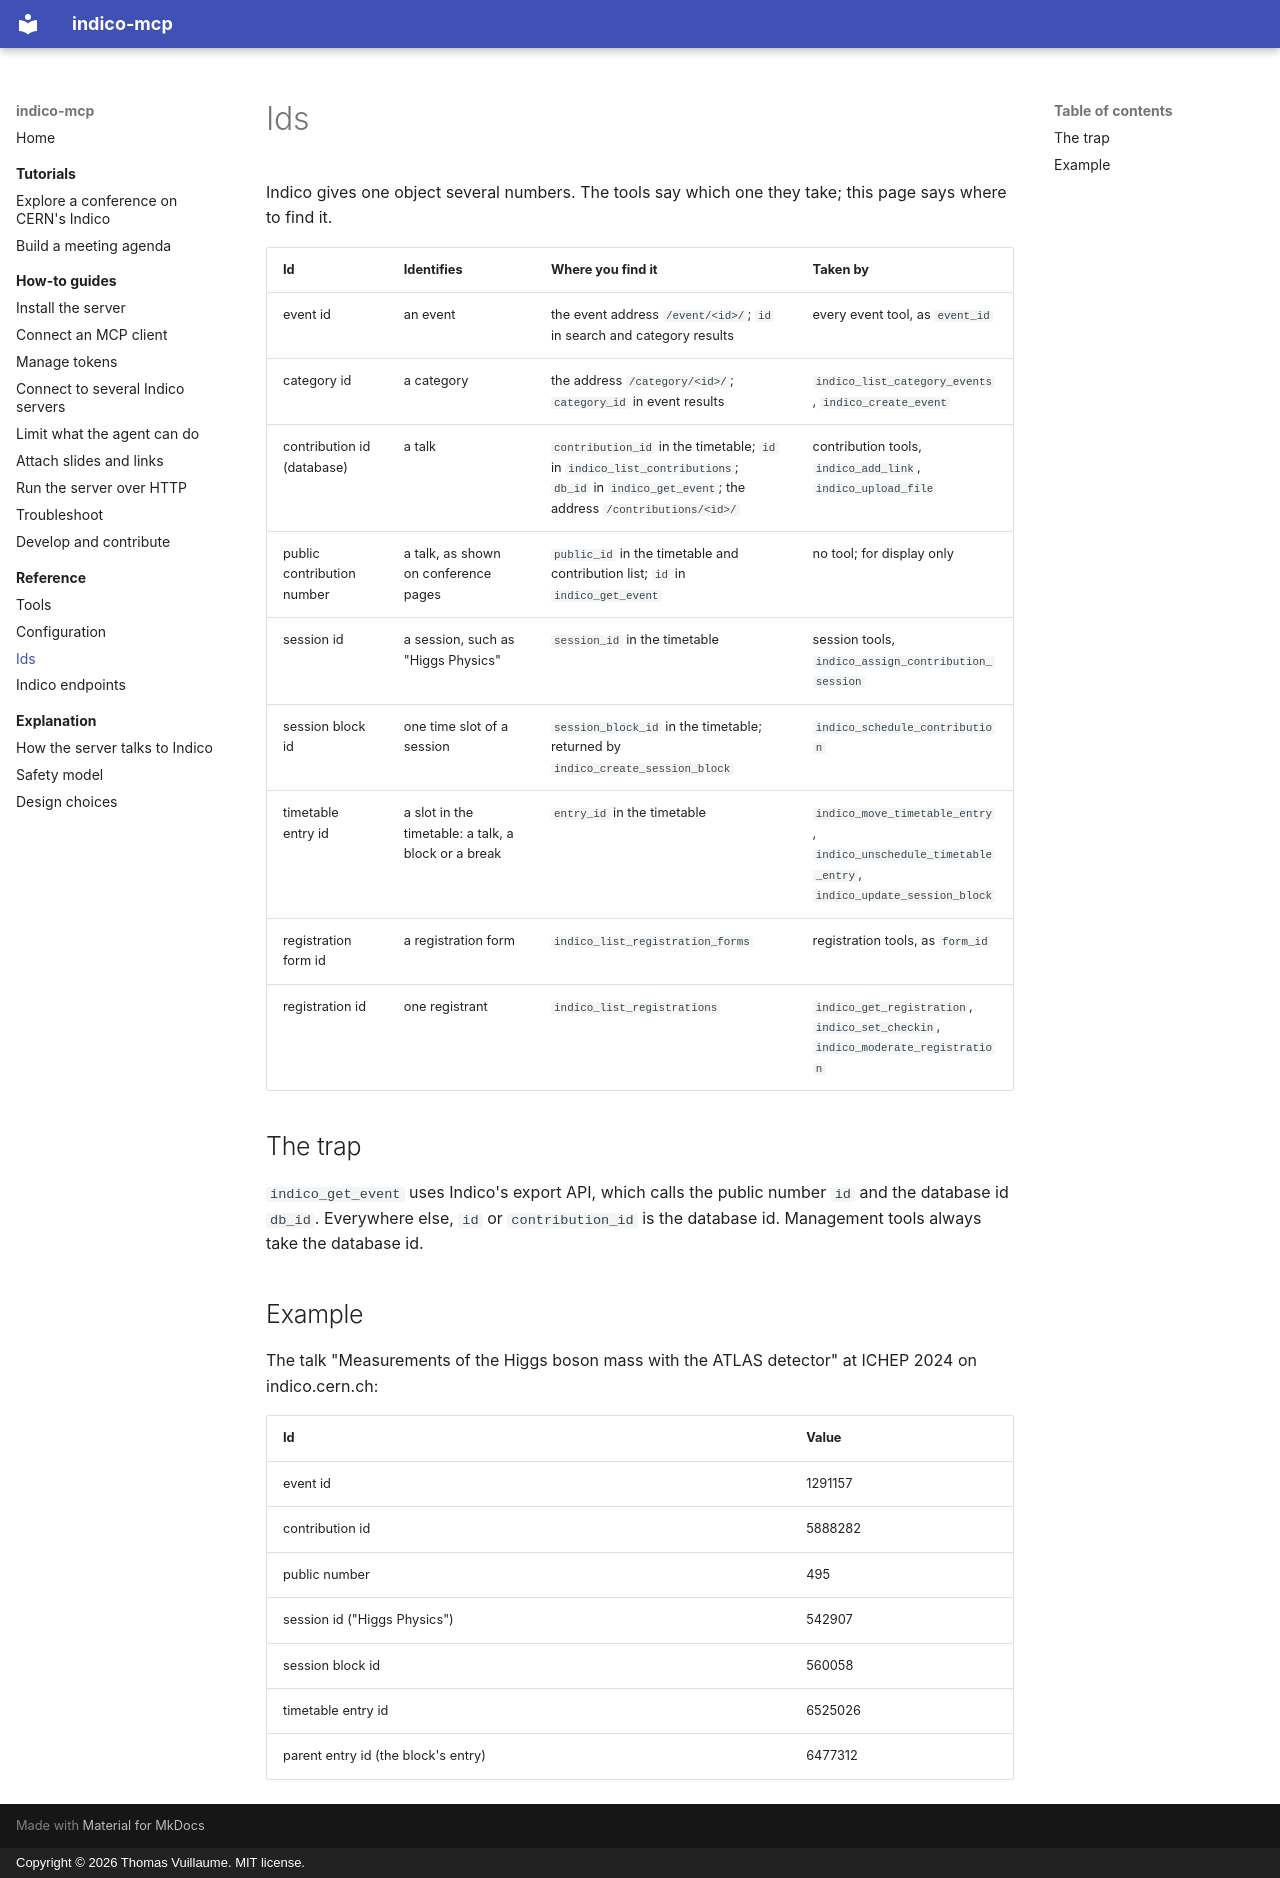

repository: vuillaut/indico-mcp · page: reference/ids/index.html · generator: mkdocs · copyright: Copyright © 2026 Thomas Vuillaume. MIT license.

# Ids

Indico gives one object several numbers. The tools say which one they take; this page says where to find it.

| Id | Identifies | Where you find it | Taken by |
|---|---|---|---|
| event id | an event | the event address `/event/<id>/`; `id` in search and category results | every event tool, as `event_id` |
| category id | a category | the address `/category/<id>/`; `category_id` in event results | `indico_list_category_events`, `indico_create_event` |
| contribution id (database) | a talk | `contribution_id` in the timetable; `id` in `indico_list_contributions`; `db_id` in `indico_get_event`; the address `/contributions/<id>/` | contribution tools, `indico_add_link`, `indico_upload_file` |
| public contribution number | a talk, as shown on conference pages | `public_id` in the timetable and contribution list; `id` in `indico_get_event` | no tool; for display only |
| session id | a session, such as "Higgs Physics" | `session_id` in the timetable | session tools, `indico_assign_contribution_session` |
| session block id | one time slot of a session | `session_block_id` in the timetable; returned by `indico_create_session_block` | `indico_schedule_contribution` |
| timetable entry id | a slot in the timetable: a talk, a block or a break | `entry_id` in the timetable | `indico_move_timetable_entry`, `indico_unschedule_timetable_entry`, `indico_update_session_block` |
| registration form id | a registration form | `indico_list_registration_forms` | registration tools, as `form_id` |
| registration id | one registrant | `indico_list_registrations` | `indico_get_registration`, `indico_set_checkin`, `indico_moderate_registration` |

## The trap

`indico_get_event` uses Indico's export API, which calls the public number `id` and the database id `db_id`. Everywhere else, `id` or `contribution_id` is the database id. Management tools always take the database id.

## Example

The talk "Measurements of the Higgs boson mass with the ATLAS detector" at ICHEP 2024 on indico.cern.ch:

| Id | Value |
|---|---|
| event id | 1291157 |
| contribution id | 5888282 |
| public number | 495 |
| session id ("Higgs Physics") | 542907 |
| session block id | 560058 |
| timetable entry id | 6525026 |
| parent entry id (the block's entry) | 6477312 |
